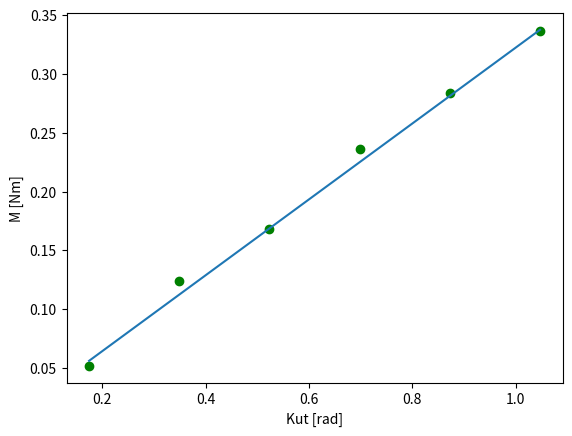

This figure's Python source:
import matplotlib.pyplot as plt
import numpy as np
import math
M = [0.052, 0.124, 0.168, 0.236, 0.284, 0.336] #mjerna jednica Nm
kut = [0.1745, 0.3491, 0.5236, 0.6981, 0.8727, 1.0472] #mjerna jedinica rad

umnozak_kut_M = 0
suma_kvadrata_kut = 0
suma_kvadrata_M = 0

for i in range(len(M)):
    umnozak_kut_M += kut[i]*M[i]
    suma_kvadrata_kut += (kut[i])**2
    suma_kvadrata_M += (M[i])**2

umnozak_srednja_vr = umnozak_kut_M / len(M)
kut_kvadrat_srednja_vr = suma_kvadrata_kut / len(kut)
M_kvadrat_srednja_vr = suma_kvadrata_M / len(M)

print('Vrijednosti dobivene koristeci formule iz zadatka:')
Dt = umnozak_srednja_vr / kut_kvadrat_srednja_vr
print('Modul torzije = {}'.format(Dt))
stand_devijacija = math.sqrt(((M_kvadrat_srednja_vr/kut_kvadrat_srednja_vr)-Dt**2)/len(M))
print('Standardna devijacija = {}'.format(stand_devijacija))

print('Vrijednosti dobivene pomocu polyfit-a:')
print('Modul torzije = {}'.format(np.polyfit(kut, M, deg=1)[0]))
print('Standardna devijacija = {}'.format(np.polyfit(kut, M, deg= 1)[1]))

y = []
for el in kut:
    y.append(el * np.polyfit(kut, M, deg=1)[0])

plt.plot(kut, M, 'go')
plt.plot(kut, y)
plt.xlabel('Kut [rad]')
plt.ylabel('M [Nm]')
plt.show()